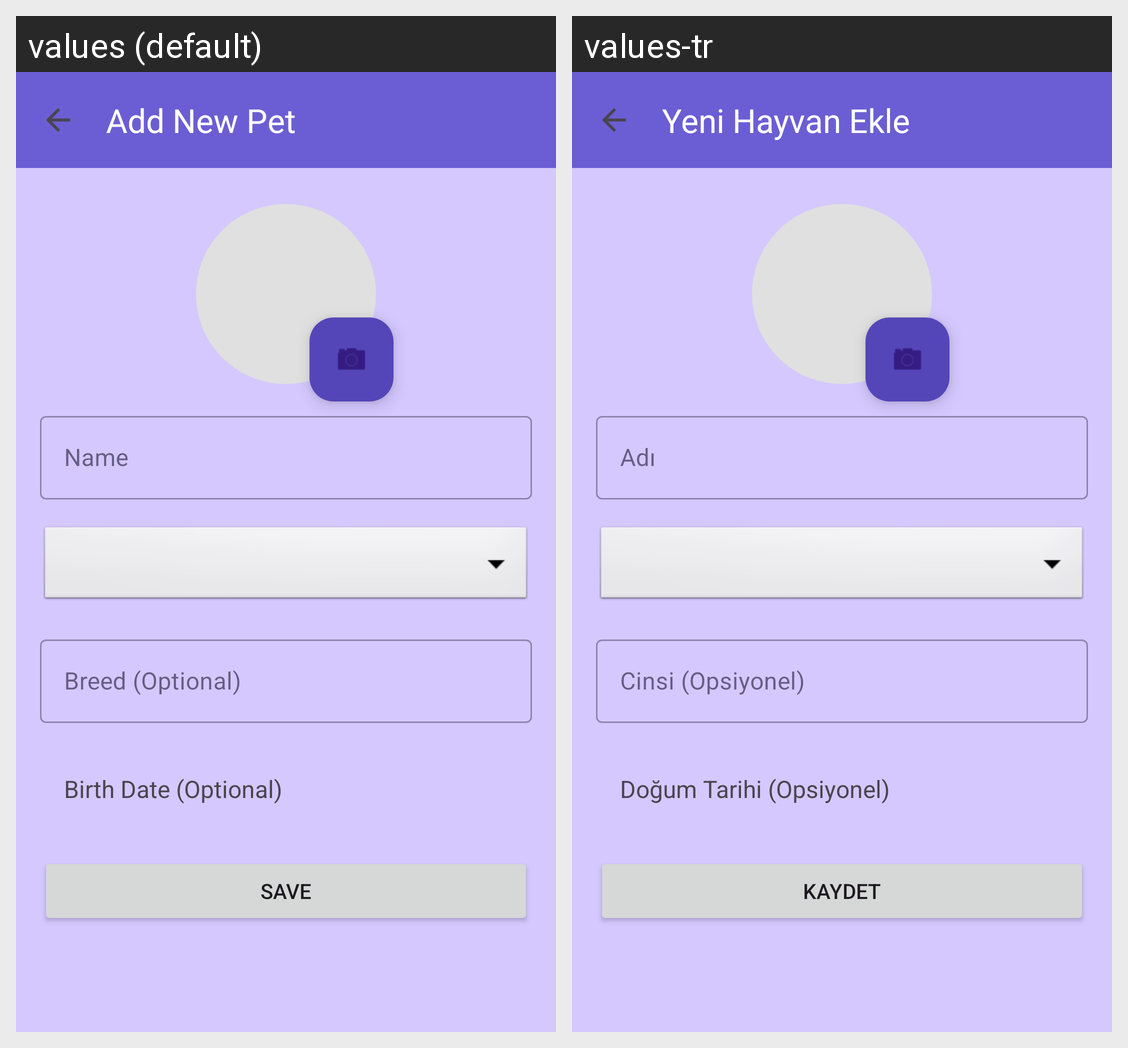

The Android screen above is rendered under two locales of the same app. Produce the string resources it draws, with the default and per-locale values.
Android screen res/layout/activity_pet_edit.xml rendered under 2 locales, left to right: values (default), values-tr. Device: Nexus 5 (rendered at 1080×1920; each locale shown at half size, 540×960, under a caption strip naming it); theme Theme.PatikaGunlugu.
Strings drawn on this screen, with the default value and each locale's value (text and hints the layout hard-codes, and strings that could not be matched under every locale, appear in the picture but are not listed):

add_new_pet
  values: Add New Pet
  values-tr: Yeni Hayvan Ekle

pet_name
  values: Name
  values-tr: Adı

pet_breed
  values: Breed (Optional)
  values-tr: Cinsi (Opsiyonel)

pet_birthdate
  values: Birth Date (Optional)
  values-tr: Doğum Tarihi (Opsiyonel)

save
  values: Save
  values-tr: Kaydet
